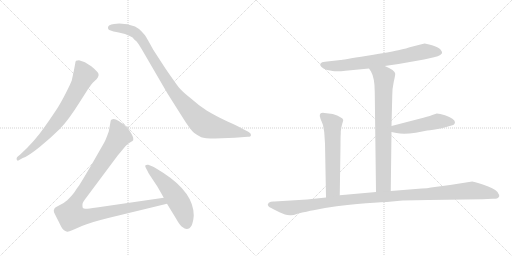
t = 0.00 s
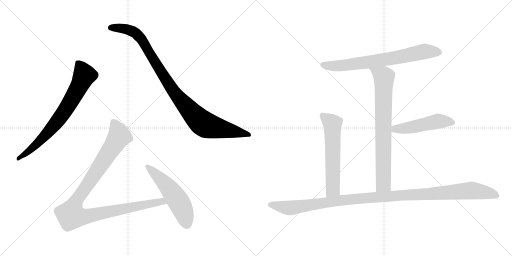
t = 1.61 s
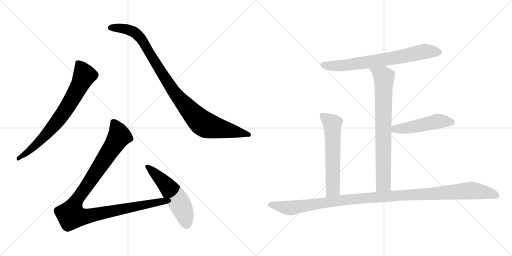
t = 3.22 s
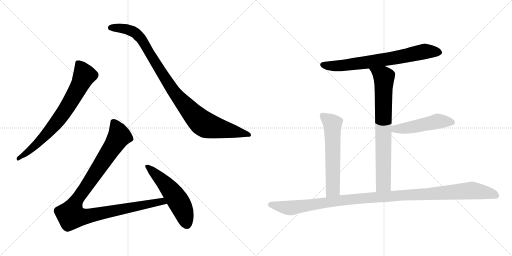
t = 4.83 s
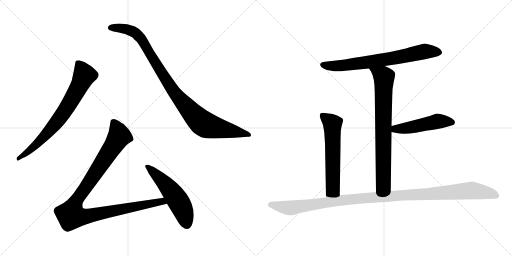
t = 6.44 s
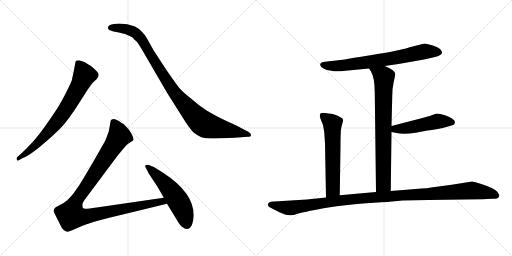
t = 8.06 s

The animated SVG that drew these frames (rendered in a browser with its animation timeline set to each time). Animation: 9 CSS @keyframes rules; one cycle of 8.06 s.

<svg version="1.1" viewBox="0 0 2048 1024" xmlns="http://www.w3.org/2000/svg">
  <g stroke="lightgray" stroke-dasharray="1,1" stroke-width="1" transform="scale(4, 4)">
    <line x1="0" y1="0" x2="256" y2="256"></line>
    <line x1="256" y1="0" x2="0" y2="256"></line>
    <line x1="128" y1="0" x2="128" y2="256"></line>
    <line x1="0" y1="128" x2="256" y2="128"></line>
    <line x1="256" y1="0" x2="512" y2="256"></line>
    <line x1="512" y1="0" x2="256" y2="256"></line>
    <line x1="384" y1="0" x2="384" y2="256"></line>
    <line x1="256" y1="128" x2="512" y2="128"></line>
  </g>
<g transform="scale(1, -1) translate(0, -850)">
   <style type="text/css">
    @keyframes keyframes0 {
      from {
       stroke: black;
       stroke-dashoffset: 744;
       stroke-width: 128;
       }
       71% {
       animation-timing-function: step-end;
       stroke: black;
       stroke-dashoffset: 0;
       stroke-width: 128;
       }
       to {
       stroke: black;
       stroke-width: 1024;
       }
       }
       #make-me-a-hanzi-animation-0 {
         animation: keyframes0 0.855469s both;
         animation-delay: 0.000000s;
         animation-timing-function: linear;
       }
    @keyframes keyframes1 {
      from {
       stroke: black;
       stroke-dashoffset: 1001;
       stroke-width: 128;
       }
       77% {
       animation-timing-function: step-end;
       stroke: black;
       stroke-dashoffset: 0;
       stroke-width: 128;
       }
       to {
       stroke: black;
       stroke-width: 1024;
       }
       }
       #make-me-a-hanzi-animation-1 {
         animation: keyframes1 1.064616s both;
         animation-delay: 0.855469s;
         animation-timing-function: linear;
       }
    @keyframes keyframes2 {
      from {
       stroke: black;
       stroke-dashoffset: 1068;
       stroke-width: 128;
       }
       78% {
       animation-timing-function: step-end;
       stroke: black;
       stroke-dashoffset: 0;
       stroke-width: 128;
       }
       to {
       stroke: black;
       stroke-width: 1024;
       }
       }
       #make-me-a-hanzi-animation-2 {
         animation: keyframes2 1.119141s both;
         animation-delay: 1.920085s;
         animation-timing-function: linear;
       }
    @keyframes keyframes3 {
      from {
       stroke: black;
       stroke-dashoffset: 541;
       stroke-width: 128;
       }
       64% {
       animation-timing-function: step-end;
       stroke: black;
       stroke-dashoffset: 0;
       stroke-width: 128;
       }
       to {
       stroke: black;
       stroke-width: 1024;
       }
       }
       #make-me-a-hanzi-animation-3 {
         animation: keyframes3 0.690267s both;
         animation-delay: 3.039225s;
         animation-timing-function: linear;
       }
    @keyframes keyframes4 {
      from {
       stroke: black;
       stroke-dashoffset: 730;
       stroke-width: 128;
       }
       70% {
       animation-timing-function: step-end;
       stroke: black;
       stroke-dashoffset: 0;
       stroke-width: 128;
       }
       to {
       stroke: black;
       stroke-width: 1024;
       }
       }
       #make-me-a-hanzi-animation-4 {
         animation: keyframes4 0.844076s both;
         animation-delay: 3.729492s;
         animation-timing-function: linear;
       }
    @keyframes keyframes5 {
      from {
       stroke: black;
       stroke-dashoffset: 776;
       stroke-width: 128;
       }
       72% {
       animation-timing-function: step-end;
       stroke: black;
       stroke-dashoffset: 0;
       stroke-width: 128;
       }
       to {
       stroke: black;
       stroke-width: 1024;
       }
       }
       #make-me-a-hanzi-animation-5 {
         animation: keyframes5 0.881510s both;
         animation-delay: 4.573568s;
         animation-timing-function: linear;
       }
    @keyframes keyframes6 {
      from {
       stroke: black;
       stroke-dashoffset: 497;
       stroke-width: 128;
       }
       62% {
       animation-timing-function: step-end;
       stroke: black;
       stroke-dashoffset: 0;
       stroke-width: 128;
       }
       to {
       stroke: black;
       stroke-width: 1024;
       }
       }
       #make-me-a-hanzi-animation-6 {
         animation: keyframes6 0.654460s both;
         animation-delay: 5.455078s;
         animation-timing-function: linear;
       }
    @keyframes keyframes7 {
      from {
       stroke: black;
       stroke-dashoffset: 605;
       stroke-width: 128;
       }
       66% {
       animation-timing-function: step-end;
       stroke: black;
       stroke-dashoffset: 0;
       stroke-width: 128;
       }
       to {
       stroke: black;
       stroke-width: 1024;
       }
       }
       #make-me-a-hanzi-animation-7 {
         animation: keyframes7 0.742350s both;
         animation-delay: 6.109538s;
         animation-timing-function: linear;
       }
    @keyframes keyframes8 {
      from {
       stroke: black;
       stroke-dashoffset: 1170;
       stroke-width: 128;
       }
       79% {
       animation-timing-function: step-end;
       stroke: black;
       stroke-dashoffset: 0;
       stroke-width: 128;
       }
       to {
       stroke: black;
       stroke-width: 1024;
       }
       }
       #make-me-a-hanzi-animation-8 {
         animation: keyframes8 1.202148s both;
         animation-delay: 6.851888s;
         animation-timing-function: linear;
       }
</style>
<path d="M 91 218 Q 112 225 158.5 262.5 Q 205 300 239 334 Q 273 368 321 445 L 351 492 Q 368 516 371 519 L 387 534 Q 400 551 390.5 561.5 Q 381 572 365 585 Q 344 599 337 602 L 316 609 Q 310 609 304 607 Q 301 602 301 597 L 296 570 L 287 528 Q 284 519 265.5 482 Q 247 445 232 421.5 Q 217 398 177.5 341 Q 138 284 82 233 L 69 222 Q 65 218 67 211.5 Q 69 205 77 210 L 91 218 Z" fill="lightgray"></path> 
<path d="M 456 754 Q 432 752 432 740 Q 431 733 437 730 L 454 724 Q 466 722 475 720 L 500 714 L 523 704 Q 530 702 538 691 Q 547 685 554 674 L 567 653 L 670 476 L 725 389 Q 762 329 777 318 Q 792 307 805 301.5 Q 818 296 861 296 L 939 299 L 991 303 Q 1004 303 1004 310.5 Q 1004 318 993 323 L 964 338 Q 949 347 910 364 Q 857 390 826.5 408.5 Q 796 427 764 456 Q 727 485 714 502 Q 701 519 663 574 L 613 651 Q 590 693 584.5 702 Q 579 711 566.5 724 Q 554 737 540 744 Q 510 756 477 756 L 456 754 Z" fill="lightgray"></path> 
<path d="M 655 59 L 387 20 Q 347 14 341 15 Q 334 16 331 19 Q 329 25 330 34 Q 331 42 347 62 L 470 227 L 490 251 Q 503 268 511 274 L 523 282 Q 532 287 533 290 Q 537 300 515 332 L 494 354 Q 488 357 475 366 Q 462 374 454 374 Q 445 373 443 368 L 435 324 Q 422 288 417 280 L 369 196 Q 321 114 314 105 Q 307 96 299 83 Q 290 70 269 49 Q 253 35 236 28 Q 219 20 218 16 Q 213 8 216 1 Q 219 -6 236 -39 Q 248 -66 256 -71 Q 264 -76 269 -77 Q 273 -78 291 -70 L 330 -53 Q 357 -41 433 -22 L 668 35 C 697 42 685 63 655 59 Z" fill="lightgray"></path> 
<path d="M 775 -12 Q 775 79 654 158 Q 619 181 608 185 L 593 191 Q 586 192 582 189 Q 579 186 583.5 178 Q 588 170 590 166 L 595 156 L 624 112 Q 630 104 655 59 L 668 35 L 704 -24 Q 720 -53 731 -59 Q 738 -66 747 -66 Q 771 -66 775 -12 Z" fill="lightgray"></path> 
<path d="M 1539 586 L 1594 594 L 1696 612 L 1736 621 Q 1753 624 1761 630 Q 1768 636 1768 637 L 1768 642 Q 1766 647 1761 653 Q 1753 661 1728 669 Q 1702 676 1699 676 Q 1696 676 1686 673 L 1639 661 Q 1628 657 1601 651 Q 1573 644 1469 627 Q 1365 610 1362 610 L 1300 603 Q 1286 602 1282 596 Q 1275 583 1308 570 Q 1334 565 1345 565 Q 1356 564 1382 567 L 1476 576 L 1539 586 Z" fill="lightgray"></path> 
<path d="M 1563 86 L 1566 322 L 1566 346 L 1569 466 Q 1569 497 1575 523 Q 1581 549 1581 555 Q 1581 561 1570 570 Q 1558 579 1539 586 C 1511 598 1460 601 1476 576 L 1484 564 Q 1499 538 1499 482 L 1504 82 C 1504 52 1563 56 1563 86 Z" fill="lightgray"></path> 
<path d="M 1566 322 L 1586 318 Q 1613 311 1663 319 L 1709 328 Q 1727 329 1771 338 L 1813 350 Q 1819 352 1820 361 Q 1819 376 1780 389 Q 1759 396 1747 396 L 1729 390 Q 1711 383 1678 375 L 1566 346 C 1537 338 1537 328 1566 322 Z" fill="lightgray"></path> 
<path d="M 1331 394 L 1298 398 Q 1286 400 1281 395 Q 1279 390 1279 386 L 1282 375 L 1292 350 L 1297 321 L 1300 276 L 1304 60 C 1305 30 1359 39 1359 69 L 1362 270 Q 1362 309 1363 314 L 1363 325 Q 1365 342 1369 355 Q 1373 368 1373 370 Q 1371 381 1331 394 Z" fill="lightgray"></path> 
<path d="M 1304 60 L 1228 52 L 1098 44 Q 1084 45 1075 39 L 1071 32 Q 1071 28 1075 24 Q 1079 20 1106 7 Q 1132 -6 1140 -8 Q 1148 -11 1160 -11 Q 1169 -13 1190 -5 Q 1230 5 1254 9 L 1300 18 Q 1397 33 1464 37 Q 1531 41 1568 44 L 1610 48 Q 1666 50 1712 50 L 1930 53 L 1970 55 Q 1977 54 1988 56 Q 1995 60 1997 65 Q 1998 69 1990 82 Q 1975 98 1934 111 Q 1892 124 1889 124 L 1800 110 L 1724 100 Q 1710 96 1687 96 L 1563 86 L 1504 82 L 1359 69 L 1304 60 Z" fill="lightgray"></path> 
      <clipPath id="make-me-a-hanzi-clip-0">
      <path d="M 91 218 Q 112 225 158.5 262.5 Q 205 300 239 334 Q 273 368 321 445 L 351 492 Q 368 516 371 519 L 387 534 Q 400 551 390.5 561.5 Q 381 572 365 585 Q 344 599 337 602 L 316 609 Q 310 609 304 607 Q 301 602 301 597 L 296 570 L 287 528 Q 284 519 265.5 482 Q 247 445 232 421.5 Q 217 398 177.5 341 Q 138 284 82 233 L 69 222 Q 65 218 67 211.5 Q 69 205 77 210 L 91 218 Z" fill="lightgray"></path>
      </clipPath>
      <path clip-path="url(#make-me-a-hanzi-clip-0)" d="M 311 599 L 338 549 L 289 454 L 253 397 L 197 326 L 129 257 L 73 216 " fill="none" id="make-me-a-hanzi-animation-0" stroke-dasharray="616 1232" stroke-linecap="round"></path>

      <clipPath id="make-me-a-hanzi-clip-1">
      <path d="M 456 754 Q 432 752 432 740 Q 431 733 437 730 L 454 724 Q 466 722 475 720 L 500 714 L 523 704 Q 530 702 538 691 Q 547 685 554 674 L 567 653 L 670 476 L 725 389 Q 762 329 777 318 Q 792 307 805 301.5 Q 818 296 861 296 L 939 299 L 991 303 Q 1004 303 1004 310.5 Q 1004 318 993 323 L 964 338 Q 949 347 910 364 Q 857 390 826.5 408.5 Q 796 427 764 456 Q 727 485 714 502 Q 701 519 663 574 L 613 651 Q 590 693 584.5 702 Q 579 711 566.5 724 Q 554 737 540 744 Q 510 756 477 756 L 456 754 Z" fill="lightgray"></path>
      </clipPath>
      <path clip-path="url(#make-me-a-hanzi-clip-1)" d="M 443 739 L 506 734 L 548 713 L 582 668 L 687 495 L 765 401 L 811 357 L 867 338 L 995 311 " fill="none" id="make-me-a-hanzi-animation-1" stroke-dasharray="873 1746" stroke-linecap="round"></path>

      <clipPath id="make-me-a-hanzi-clip-2">
      <path d="M 655 59 L 387 20 Q 347 14 341 15 Q 334 16 331 19 Q 329 25 330 34 Q 331 42 347 62 L 470 227 L 490 251 Q 503 268 511 274 L 523 282 Q 532 287 533 290 Q 537 300 515 332 L 494 354 Q 488 357 475 366 Q 462 374 454 374 Q 445 373 443 368 L 435 324 Q 422 288 417 280 L 369 196 Q 321 114 314 105 Q 307 96 299 83 Q 290 70 269 49 Q 253 35 236 28 Q 219 20 218 16 Q 213 8 216 1 Q 219 -6 236 -39 Q 248 -66 256 -71 Q 264 -76 269 -77 Q 273 -78 291 -70 L 330 -53 Q 357 -41 433 -22 L 668 35 C 697 42 685 63 655 59 Z" fill="lightgray"></path>
      </clipPath>
      <path clip-path="url(#make-me-a-hanzi-clip-2)" d="M 455 358 L 477 306 L 307 50 L 289 12 L 285 -12 L 333 -17 L 647 45 L 659 38 " fill="none" id="make-me-a-hanzi-animation-2" stroke-dasharray="940 1880" stroke-linecap="round"></path>

      <clipPath id="make-me-a-hanzi-clip-3">
      <path d="M 775 -12 Q 775 79 654 158 Q 619 181 608 185 L 593 191 Q 586 192 582 189 Q 579 186 583.5 178 Q 588 170 590 166 L 595 156 L 624 112 Q 630 104 655 59 L 668 35 L 704 -24 Q 720 -53 731 -59 Q 738 -66 747 -66 Q 771 -66 775 -12 Z" fill="lightgray"></path>
      </clipPath>
      <path clip-path="url(#make-me-a-hanzi-clip-3)" d="M 589 184 L 647 130 L 699 67 L 729 15 L 747 -46 " fill="none" id="make-me-a-hanzi-animation-3" stroke-dasharray="413 826" stroke-linecap="round"></path>

      <clipPath id="make-me-a-hanzi-clip-4">
      <path d="M 1539 586 L 1594 594 L 1696 612 L 1736 621 Q 1753 624 1761 630 Q 1768 636 1768 637 L 1768 642 Q 1766 647 1761 653 Q 1753 661 1728 669 Q 1702 676 1699 676 Q 1696 676 1686 673 L 1639 661 Q 1628 657 1601 651 Q 1573 644 1469 627 Q 1365 610 1362 610 L 1300 603 Q 1286 602 1282 596 Q 1275 583 1308 570 Q 1334 565 1345 565 Q 1356 564 1382 567 L 1476 576 L 1539 586 Z" fill="lightgray"></path>
      </clipPath>
      <path clip-path="url(#make-me-a-hanzi-clip-4)" d="M 1290 591 L 1372 588 L 1583 619 L 1710 645 L 1759 640 " fill="none" id="make-me-a-hanzi-animation-4" stroke-dasharray="602 1204" stroke-linecap="round"></path>

      <clipPath id="make-me-a-hanzi-clip-5">
      <path d="M 1563 86 L 1566 322 L 1566 346 L 1569 466 Q 1569 497 1575 523 Q 1581 549 1581 555 Q 1581 561 1570 570 Q 1558 579 1539 586 C 1511 598 1460 601 1476 576 L 1484 564 Q 1499 538 1499 482 L 1504 82 C 1504 52 1563 56 1563 86 Z" fill="lightgray"></path>
      </clipPath>
      <path clip-path="url(#make-me-a-hanzi-clip-5)" d="M 1485 573 L 1536 539 L 1534 114 L 1511 90 " fill="none" id="make-me-a-hanzi-animation-5" stroke-dasharray="648 1296" stroke-linecap="round"></path>

      <clipPath id="make-me-a-hanzi-clip-6">
      <path d="M 1566 322 L 1586 318 Q 1613 311 1663 319 L 1709 328 Q 1727 329 1771 338 L 1813 350 Q 1819 352 1820 361 Q 1819 376 1780 389 Q 1759 396 1747 396 L 1729 390 Q 1711 383 1678 375 L 1566 346 C 1537 338 1537 328 1566 322 Z" fill="lightgray"></path>
      </clipPath>
      <path clip-path="url(#make-me-a-hanzi-clip-6)" d="M 1572 328 L 1581 334 L 1633 339 L 1751 365 L 1808 361 " fill="none" id="make-me-a-hanzi-animation-6" stroke-dasharray="369 738" stroke-linecap="round"></path>

      <clipPath id="make-me-a-hanzi-clip-7">
      <path d="M 1331 394 L 1298 398 Q 1286 400 1281 395 Q 1279 390 1279 386 L 1282 375 L 1292 350 L 1297 321 L 1300 276 L 1304 60 C 1305 30 1359 39 1359 69 L 1362 270 Q 1362 309 1363 314 L 1363 325 Q 1365 342 1369 355 Q 1373 368 1373 370 Q 1371 381 1331 394 Z" fill="lightgray"></path>
      </clipPath>
      <path clip-path="url(#make-me-a-hanzi-clip-7)" d="M 1288 389 L 1330 354 L 1332 93 L 1310 68 " fill="none" id="make-me-a-hanzi-animation-7" stroke-dasharray="477 954" stroke-linecap="round"></path>

      <clipPath id="make-me-a-hanzi-clip-8">
      <path d="M 1304 60 L 1228 52 L 1098 44 Q 1084 45 1075 39 L 1071 32 Q 1071 28 1075 24 Q 1079 20 1106 7 Q 1132 -6 1140 -8 Q 1148 -11 1160 -11 Q 1169 -13 1190 -5 Q 1230 5 1254 9 L 1300 18 Q 1397 33 1464 37 Q 1531 41 1568 44 L 1610 48 Q 1666 50 1712 50 L 1930 53 L 1970 55 Q 1977 54 1988 56 Q 1995 60 1997 65 Q 1998 69 1990 82 Q 1975 98 1934 111 Q 1892 124 1889 124 L 1800 110 L 1724 100 Q 1710 96 1687 96 L 1563 86 L 1504 82 L 1359 69 L 1304 60 Z" fill="lightgray"></path>
      </clipPath>
      <path clip-path="url(#make-me-a-hanzi-clip-8)" d="M 1080 32 L 1173 19 L 1412 54 L 1886 88 L 1949 79 L 1987 66 " fill="none" id="make-me-a-hanzi-animation-8" stroke-dasharray="1042 2084" stroke-linecap="round"></path>

</g>
</svg>
